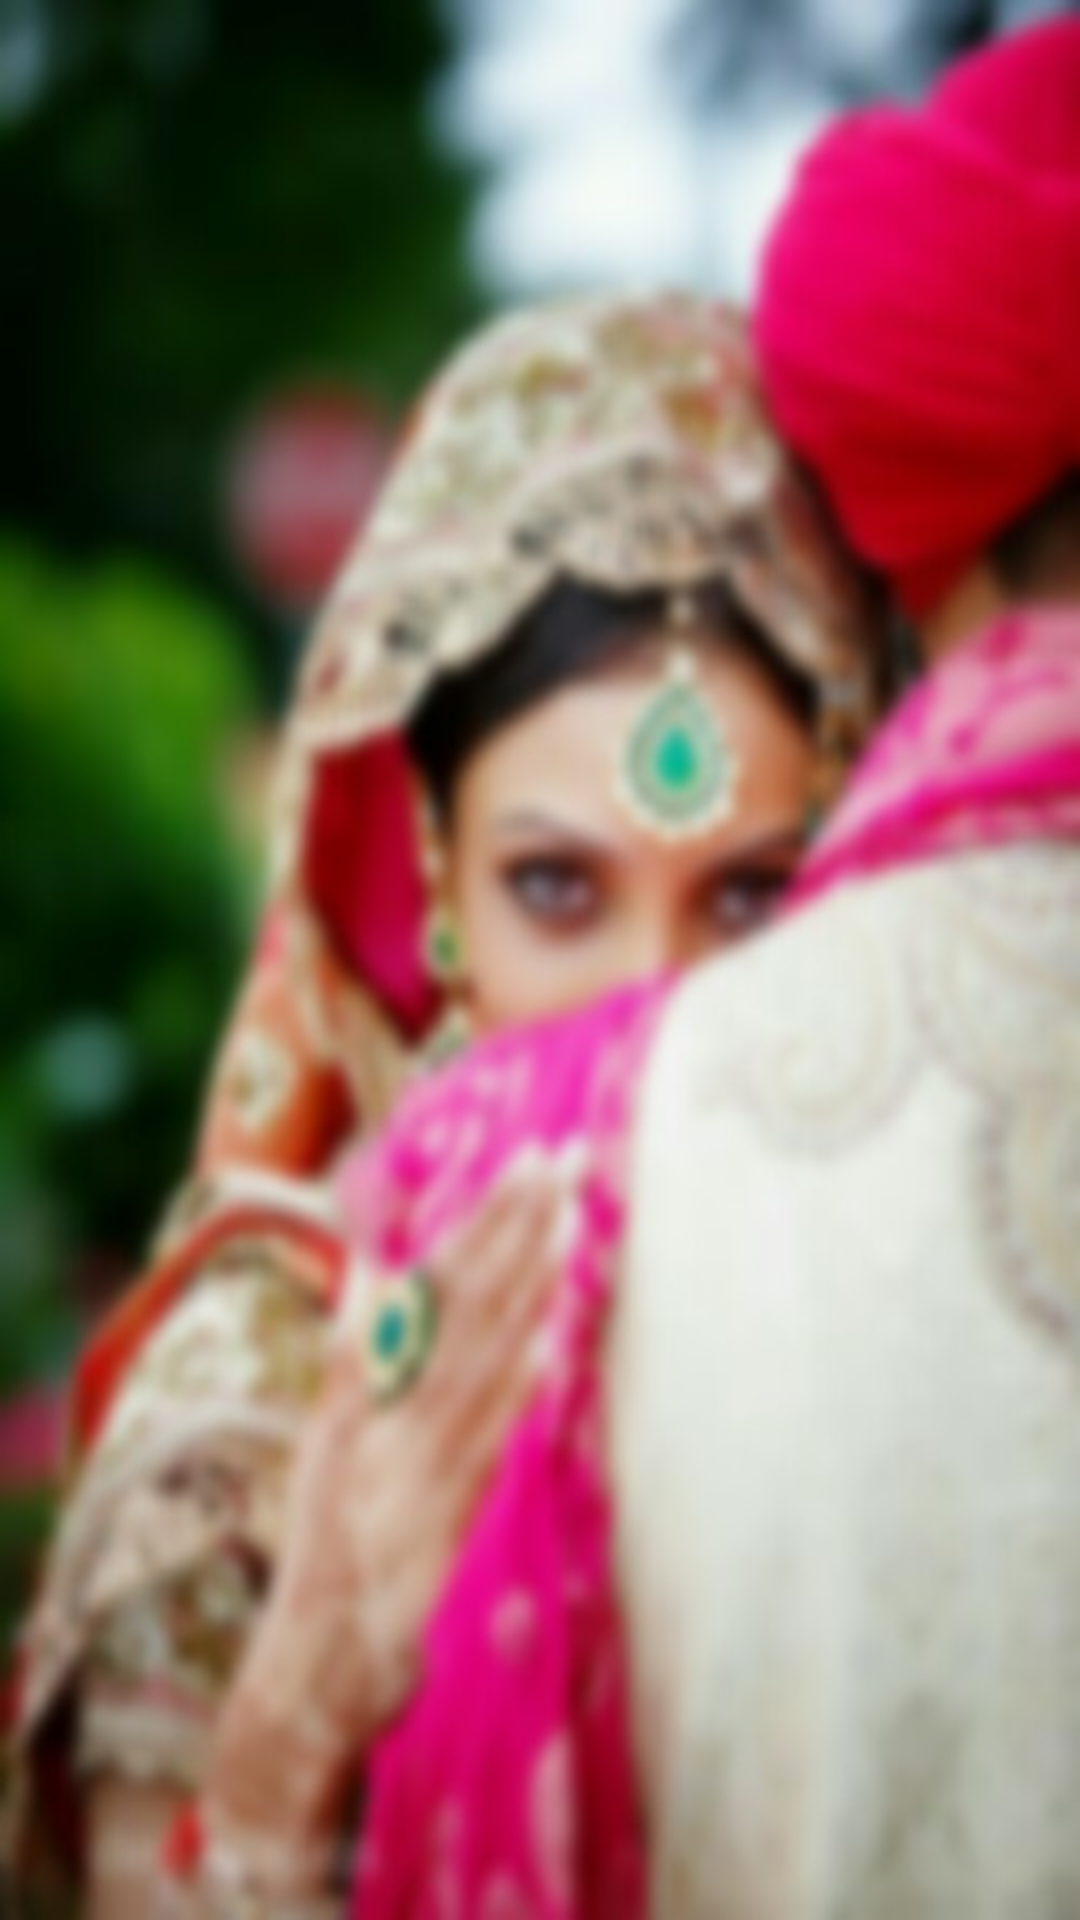

Reconstruct the res/layout file that produces this screen, plus the resources it refers to.
<!-- AndroidManifest.xml: application theme AppTheme -->
<!-- res/layout/activity_gallery_show.xml -->
<?xml version="1.0" encoding="utf-8"?>

<RelativeLayout xmlns:android="http://schemas.android.com/apk/res/android"
    xmlns:app="http://schemas.android.com/apk/res-auto"
    xmlns:tools="http://schemas.android.com/tools"
    android:layout_width="match_parent"
    android:layout_height="match_parent"
    android:background="@drawable/back3">

    
    <android.support.v7.widget.RecyclerView
        android:id="@+id/recycle"
        android:layout_width="match_parent"
        android:layout_height="wrap_content"
        android:layout_margin="10sp"
        android:layout_centerHorizontal="true"/>

</RelativeLayout>
<!-- resources referenced by this layout -->
<resources>
  <!-- drawable back3: jpg bitmap (drawable, 45370 bytes) -->
  <style name="AppTheme" parent="Theme.AppCompat.Light.DarkActionBar">
          
          <item name="colorPrimary">@color/colorPrimary</item>
          <item name="colorPrimaryDark">@color/colorPrimaryDark</item>
          <item name="colorAccent">@color/colorAccent</item>
  
  
      </style>
  <color name="colorPrimary">#3F51B5</color>
  <color name="colorPrimaryDark">#303F9F</color>
  <color name="colorAccent">#3F51B5</color>
</resources>
